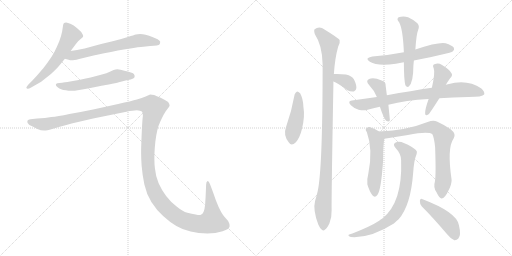
t = 0.00 s
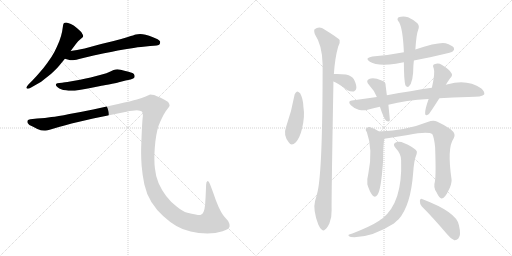
t = 2.50 s
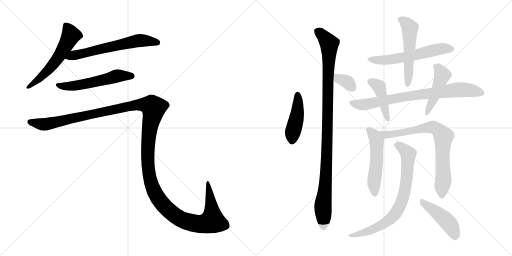
t = 5.00 s
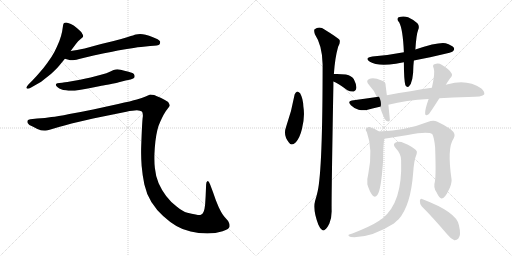
t = 7.50 s
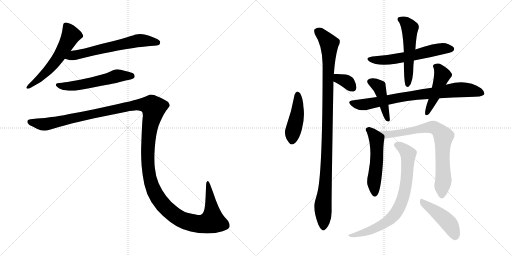
t = 10.01 s
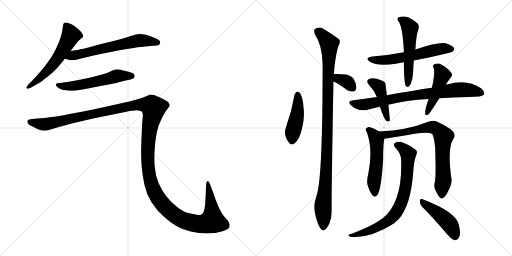
t = 12.51 s

The animated SVG that drew these frames (rendered in a browser with its animation timeline set to each time). Animation: 16 CSS @keyframes rules; one cycle of 12.51 s.

<svg version="1.1" viewBox="0 0 2048 1024" xmlns="http://www.w3.org/2000/svg">
  <g stroke="lightgray" stroke-dasharray="1,1" stroke-width="1" transform="scale(4, 4)">
    <line x1="0" y1="0" x2="256" y2="256"></line>
    <line x1="256" y1="0" x2="0" y2="256"></line>
    <line x1="128" y1="0" x2="128" y2="256"></line>
    <line x1="0" y1="128" x2="256" y2="128"></line>
    <line x1="256" y1="0" x2="512" y2="256"></line>
    <line x1="512" y1="0" x2="256" y2="256"></line>
    <line x1="384" y1="0" x2="384" y2="256"></line>
    <line x1="256" y1="128" x2="512" y2="128"></line>
  </g>
<g transform="scale(1, -1) translate(0, -850)">
   <style type="text/css">
    @keyframes keyframes0 {
      from {
       stroke: black;
       stroke-dashoffset: 577;
       stroke-width: 128;
       }
       65% {
       animation-timing-function: step-end;
       stroke: black;
       stroke-dashoffset: 0;
       stroke-width: 128;
       }
       to {
       stroke: black;
       stroke-width: 1024;
       }
       }
       #make-me-a-hanzi-animation-0 {
         animation: keyframes0 0.719564s both;
         animation-delay: 0.000000s;
         animation-timing-function: linear;
       }
    @keyframes keyframes1 {
      from {
       stroke: black;
       stroke-dashoffset: 630;
       stroke-width: 128;
       }
       67% {
       animation-timing-function: step-end;
       stroke: black;
       stroke-dashoffset: 0;
       stroke-width: 128;
       }
       to {
       stroke: black;
       stroke-width: 1024;
       }
       }
       #make-me-a-hanzi-animation-1 {
         animation: keyframes1 0.762695s both;
         animation-delay: 0.719564s;
         animation-timing-function: linear;
       }
    @keyframes keyframes2 {
      from {
       stroke: black;
       stroke-dashoffset: 562;
       stroke-width: 128;
       }
       65% {
       animation-timing-function: step-end;
       stroke: black;
       stroke-dashoffset: 0;
       stroke-width: 128;
       }
       to {
       stroke: black;
       stroke-width: 1024;
       }
       }
       #make-me-a-hanzi-animation-2 {
         animation: keyframes2 0.707357s both;
         animation-delay: 1.482259s;
         animation-timing-function: linear;
       }
    @keyframes keyframes3 {
      from {
       stroke: black;
       stroke-dashoffset: 1545;
       stroke-width: 128;
       }
       83% {
       animation-timing-function: step-end;
       stroke: black;
       stroke-dashoffset: 0;
       stroke-width: 128;
       }
       to {
       stroke: black;
       stroke-width: 1024;
       }
       }
       #make-me-a-hanzi-animation-3 {
         animation: keyframes3 1.507324s both;
         animation-delay: 2.189616s;
         animation-timing-function: linear;
       }
    @keyframes keyframes4 {
      from {
       stroke: black;
       stroke-dashoffset: 443;
       stroke-width: 128;
       }
       59% {
       animation-timing-function: step-end;
       stroke: black;
       stroke-dashoffset: 0;
       stroke-width: 128;
       }
       to {
       stroke: black;
       stroke-width: 1024;
       }
       }
       #make-me-a-hanzi-animation-4 {
         animation: keyframes4 0.610514s both;
         animation-delay: 3.696940s;
         animation-timing-function: linear;
       }
    @keyframes keyframes5 {
      from {
       stroke: black;
       stroke-dashoffset: 1058;
       stroke-width: 128;
       }
       77% {
       animation-timing-function: step-end;
       stroke: black;
       stroke-dashoffset: 0;
       stroke-width: 128;
       }
       to {
       stroke: black;
       stroke-width: 1024;
       }
       }
       #make-me-a-hanzi-animation-5 {
         animation: keyframes5 1.111003s both;
         animation-delay: 4.307454s;
         animation-timing-function: linear;
       }
    @keyframes keyframes6 {
      from {
       stroke: black;
       stroke-dashoffset: 342;
       stroke-width: 128;
       }
       53% {
       animation-timing-function: step-end;
       stroke: black;
       stroke-dashoffset: 0;
       stroke-width: 128;
       }
       to {
       stroke: black;
       stroke-width: 1024;
       }
       }
       #make-me-a-hanzi-animation-6 {
         animation: keyframes6 0.528320s both;
         animation-delay: 5.418457s;
         animation-timing-function: linear;
       }
    @keyframes keyframes7 {
      from {
       stroke: black;
       stroke-dashoffset: 584;
       stroke-width: 128;
       }
       66% {
       animation-timing-function: step-end;
       stroke: black;
       stroke-dashoffset: 0;
       stroke-width: 128;
       }
       to {
       stroke: black;
       stroke-width: 1024;
       }
       }
       #make-me-a-hanzi-animation-7 {
         animation: keyframes7 0.725260s both;
         animation-delay: 5.946777s;
         animation-timing-function: linear;
       }
    @keyframes keyframes8 {
      from {
       stroke: black;
       stroke-dashoffset: 533;
       stroke-width: 128;
       }
       63% {
       animation-timing-function: step-end;
       stroke: black;
       stroke-dashoffset: 0;
       stroke-width: 128;
       }
       to {
       stroke: black;
       stroke-width: 1024;
       }
       }
       #make-me-a-hanzi-animation-8 {
         animation: keyframes8 0.683757s both;
         animation-delay: 6.672037s;
         animation-timing-function: linear;
       }
    @keyframes keyframes9 {
      from {
       stroke: black;
       stroke-dashoffset: 785;
       stroke-width: 128;
       }
       72% {
       animation-timing-function: step-end;
       stroke: black;
       stroke-dashoffset: 0;
       stroke-width: 128;
       }
       to {
       stroke: black;
       stroke-width: 1024;
       }
       }
       #make-me-a-hanzi-animation-9 {
         animation: keyframes9 0.888835s both;
         animation-delay: 7.355794s;
         animation-timing-function: linear;
       }
    @keyframes keyframes10 {
      from {
       stroke: black;
       stroke-dashoffset: 432;
       stroke-width: 128;
       }
       58% {
       animation-timing-function: step-end;
       stroke: black;
       stroke-dashoffset: 0;
       stroke-width: 128;
       }
       to {
       stroke: black;
       stroke-width: 1024;
       }
       }
       #make-me-a-hanzi-animation-10 {
         animation: keyframes10 0.601562s both;
         animation-delay: 8.244629s;
         animation-timing-function: linear;
       }
    @keyframes keyframes11 {
      from {
       stroke: black;
       stroke-dashoffset: 457;
       stroke-width: 128;
       }
       60% {
       animation-timing-function: step-end;
       stroke: black;
       stroke-dashoffset: 0;
       stroke-width: 128;
       }
       to {
       stroke: black;
       stroke-width: 1024;
       }
       }
       #make-me-a-hanzi-animation-11 {
         animation: keyframes11 0.621908s both;
         animation-delay: 8.846191s;
         animation-timing-function: linear;
       }
    @keyframes keyframes12 {
      from {
       stroke: black;
       stroke-dashoffset: 525;
       stroke-width: 128;
       }
       63% {
       animation-timing-function: step-end;
       stroke: black;
       stroke-dashoffset: 0;
       stroke-width: 128;
       }
       to {
       stroke: black;
       stroke-width: 1024;
       }
       }
       #make-me-a-hanzi-animation-12 {
         animation: keyframes12 0.677246s both;
         animation-delay: 9.468099s;
         animation-timing-function: linear;
       }
    @keyframes keyframes13 {
      from {
       stroke: black;
       stroke-dashoffset: 764;
       stroke-width: 128;
       }
       71% {
       animation-timing-function: step-end;
       stroke: black;
       stroke-dashoffset: 0;
       stroke-width: 128;
       }
       to {
       stroke: black;
       stroke-width: 1024;
       }
       }
       #make-me-a-hanzi-animation-13 {
         animation: keyframes13 0.871745s both;
         animation-delay: 10.145345s;
         animation-timing-function: linear;
       }
    @keyframes keyframes14 {
      from {
       stroke: black;
       stroke-dashoffset: 765;
       stroke-width: 128;
       }
       71% {
       animation-timing-function: step-end;
       stroke: black;
       stroke-dashoffset: 0;
       stroke-width: 128;
       }
       to {
       stroke: black;
       stroke-width: 1024;
       }
       }
       #make-me-a-hanzi-animation-14 {
         animation: keyframes14 0.872559s both;
         animation-delay: 11.017090s;
         animation-timing-function: linear;
       }
    @keyframes keyframes15 {
      from {
       stroke: black;
       stroke-dashoffset: 449;
       stroke-width: 128;
       }
       59% {
       animation-timing-function: step-end;
       stroke: black;
       stroke-dashoffset: 0;
       stroke-width: 128;
       }
       to {
       stroke: black;
       stroke-width: 1024;
       }
       }
       #make-me-a-hanzi-animation-15 {
         animation: keyframes15 0.615397s both;
         animation-delay: 11.889649s;
         animation-timing-function: linear;
       }
</style>
<path d="M 282.5 646.0 L 303.5 674.0 Q 312.5 687.0 321.5 693.0 Q 330.5 700.0 331.5 702.0 Q 332.5 704.0 332.5 706.0 Q 332.5 710.0 329.5 714.0 Q 326.5 722.0 317.5 729.0 Q 309.5 737.0 302.5 742.0 Q 296.5 748.0 283.5 754.0 Q 270.5 760.0 264.5 760.0 Q 258.5 760.0 256.5 758.0 Q 253.5 756.0 252.5 750.0 L 248.5 724.0 Q 245.5 708.0 237.5 686.0 Q 228.5 664.0 217.5 642.0 Q 205.5 620.0 190.5 600.0 Q 176.5 580.0 158.5 560.0 Q 140.5 539.0 130.5 529.0 L 114.5 513.0 Q 105.5 503.0 105.5 500.0 L 105.5 499.0 Q 106.5 496.0 110.5 495.0 L 111.5 495.0 Q 115.5 495.0 124.5 500.0 L 152.5 516.0 Q 161.5 520.0 183.5 538.0 Q 205.5 554.0 216.5 566.0 Q 228.5 577.0 236.5 587.0 L 259.5 615.0 L 282.5 646.0 Z" fill="lightgray"></path> 
<path d="M 259.5 615.0 L 277.5 610.0 Q 280.5 609.0 285.5 609.0 Q 291.5 609.0 298.5 610.0 Q 304.5 611.0 316.5 614.0 Q 328.5 618.0 374.5 628.0 L 416.5 637.0 Q 443.5 642.0 471.5 648.0 Q 499.5 653.0 534.5 658.0 Q 569.5 664.0 582.5 664.0 L 600.5 666.0 Q 634.5 667.0 638.5 673.0 Q 640.5 678.0 640.5 681.0 L 640.5 684.0 Q 638.5 688.0 630.5 693.0 Q 622.5 697.0 609.5 702.0 Q 596.5 708.0 582.5 711.0 Q 570.5 714.0 560.5 714.0 Q 550.5 714.0 543.5 712.0 Q 536.5 710.0 511.5 702.0 Q 486.5 694.0 454.5 686.0 L 404.5 674.0 L 338.5 656.0 Q 322.5 653.0 308.5 650.0 Q 294.5 648.0 282.5 646.0 C 252.5 641.0 230.5 623.0 259.5 615.0 Z" fill="lightgray"></path> 
<path d="M 522.5 532.0 Q 535.5 536.0 537.5 540.0 Q 538.5 543.0 538.5 545.0 Q 538.5 549.0 536.5 552.0 Q 534.5 558.0 514.5 563.0 Q 496.5 568.0 482.5 571.0 Q 475.5 573.0 469.5 573.0 Q 465.5 573.0 462.5 572.0 Q 456.5 572.0 441.5 564.0 Q 426.5 557.0 407.5 552.0 L 362.5 540.0 Q 335.5 534.0 320.5 531.0 L 280.5 524.0 Q 256.5 520.0 248.5 519.0 L 237.5 518.0 Q 227.5 517.0 225.5 515.0 Q 223.5 514.0 223.5 511.0 L 223.5 510.0 Q 223.5 506.0 230.5 501.0 Q 237.5 496.0 244.5 493.0 Q 251.5 490.0 263.5 489.0 Q 274.5 487.0 284.5 487.0 L 289.5 487.0 Q 298.5 487.0 310.5 489.0 Q 326.5 491.0 351.5 496.0 L 401.5 506.0 Q 406.5 507.0 435.5 512.0 Q 464.5 518.0 475.5 521.0 L 502.5 528.0 L 522.5 532.0 Z" fill="lightgray"></path> 
<path d="M 121.5 373.0 Q 112.5 372.0 110.5 368.0 Q 109.5 367.0 109.5 364.0 Q 109.5 362.0 110.5 358.0 Q 114.5 350.0 130.5 344.0 L 149.5 334.0 Q 163.5 328.0 176.5 328.0 L 182.5 328.0 Q 189.5 328.0 198.5 331.0 L 235.5 342.0 Q 262.5 350.0 286.5 356.0 L 372.5 376.0 L 505.5 403.0 Q 532.5 409.0 547.5 409.0 Q 561.5 408.0 567.5 404.0 Q 571.5 400.0 571.5 388.0 Q 571.5 384.0 570.5 378.0 Q 568.5 358.0 566.5 309.0 Q 564.5 259.0 564.5 252.0 L 564.5 237.0 Q 564.5 215.0 566.5 187.0 Q 569.5 150.0 577.5 112.0 Q 585.5 75.0 605.5 42.0 Q 626.5 9.0 652.5 -14.0 Q 678.5 -38.0 705.5 -54.0 Q 732.5 -70.0 762.5 -76.0 Q 793.5 -83.0 829.5 -84.0 Q 862.5 -84.0 890.5 -75.0 Q 918.5 -66.0 918.5 -55.0 Q 918.5 -44.0 912.5 -34.0 L 898.5 -18.0 Q 887.5 -6.0 874.5 22.0 Q 862.5 49.0 852.5 80.0 L 840.5 112.0 Q 835.5 126.0 831.5 126.0 L 830.5 126.0 Q 824.5 124.0 824.5 112.0 L 822.5 64.0 L 820.5 32.0 Q 818.5 12.0 814.5 3.0 Q 810.5 -6.0 803.5 -9.0 Q 801.5 -10.0 797.5 -10.0 Q 792.5 -10.0 782.5 -8.0 Q 767.5 -6.0 749.5 -1.0 Q 730.5 4.0 706.5 24.0 Q 682.5 42.0 664.5 66.0 Q 646.5 90.0 634.5 117.0 Q 622.5 145.0 619.5 178.0 Q 617.5 194.0 617.5 215.0 L 617.5 229.0 Q 618.5 258.0 621.5 284.0 Q 624.5 310.0 629.5 330.0 Q 634.5 350.0 640.5 362.0 Q 646.5 376.0 654.5 391.0 Q 662.5 406.0 670.5 415.0 Q 678.5 424.0 678.5 428.0 Q 678.5 434.0 672.5 442.0 Q 664.5 448.0 644.5 458.0 Q 624.5 467.0 616.5 470.0 Q 607.5 472.0 600.5 472.0 Q 596.5 470.0 582.5 464.0 Q 568.5 458.0 547.5 452.0 Q 526.5 446.0 472.5 434.0 L 372.5 412.0 Q 324.5 402.0 277.5 394.0 Q 229.5 384.0 205.5 382.0 Q 181.5 378.0 148.5 376.0 L 121.5 373.0 Z" fill="lightgray"></path> 
<path d="M 1178.5 472.0 Q 1166.5 405.0 1144.5 343.0 Q 1131.5 309.0 1155.5 280.0 Q 1165.5 264.0 1183.5 281.0 Q 1199.5 300.0 1207.5 333.0 Q 1220.5 382.0 1213.5 424.0 Q 1212.5 455.0 1200.5 477.0 Q 1193.5 484.0 1188.5 484.0 Q 1181.5 481.0 1178.5 472.0 Z" fill="lightgray"></path> 
<path d="M 1335.5 554.0 Q 1339.5 617.0 1352.5 663.0 Q 1361.5 676.0 1358.5 690.0 Q 1351.5 699.0 1299.5 731.0 Q 1277.5 747.0 1258.5 733.0 Q 1254.5 729.0 1259.5 713.0 Q 1289.5 668.0 1290.5 592.0 Q 1290.5 172.0 1270.5 84.0 Q 1266.5 66.0 1260.5 47.0 Q 1250.5 11.0 1273.5 -49.0 Q 1280.5 -65.0 1287.5 -69.0 Q 1293.5 -75.0 1300.5 -68.0 Q 1307.5 -64.0 1317.5 -44.0 Q 1327.5 -20.0 1326.5 9.0 Q 1325.5 58.0 1333.5 507.0 L 1333.5 524.0 L 1335.5 554.0 Z" fill="lightgray"></path> 
<path d="M 1333.5 524.0 Q 1348.5 520.0 1389.5 489.0 Q 1402.5 482.0 1415.5 484.0 Q 1424.5 487.0 1425.5 498.0 Q 1426.5 511.0 1415.5 533.0 Q 1408.5 546.0 1383.5 552.0 Q 1359.5 555.0 1335.5 554.0 C 1305.5 553.0 1305.5 534.0 1333.5 524.0 Z" fill="lightgray"></path> 
<path d="M 1655.5 608.0 Q 1803.5 638.0 1810.5 644.0 Q 1819.5 651.0 1815.5 659.0 Q 1808.5 669.0 1782.5 677.0 Q 1754.5 683.0 1661.5 652.0 L 1615.5 641.0 Q 1554.5 629.0 1489.5 624.0 Q 1455.5 618.0 1479.5 603.0 Q 1509.5 584.0 1583.5 595.0 Q 1598.5 598.0 1615.5 601.0 L 1655.5 608.0 Z" fill="lightgray"></path> 
<path d="M 1615.5 601.0 Q 1615.5 532.0 1621.5 509.0 Q 1627.5 499.0 1635.5 504.0 Q 1653.5 522.0 1653.5 586.0 Q 1654.5 598.0 1655.5 608.0 L 1661.5 652.0 Q 1665.5 713.0 1672.5 730.0 Q 1679.5 746.0 1669.5 757.0 Q 1656.5 770.0 1632.5 781.0 Q 1613.5 788.0 1594.5 781.0 Q 1584.5 774.0 1596.5 761.0 Q 1611.5 734.0 1615.5 641.0 L 1615.5 601.0 Z" fill="lightgray"></path> 
<path d="M 1757.5 457.0 Q 1809.5 461.0 1873.5 462.0 Q 1930.5 462.0 1936.5 472.0 Q 1940.5 482.0 1925.5 496.0 Q 1868.5 536.0 1791.5 513.0 Q 1787.5 513.0 1783.5 511.0 L 1727.5 499.0 Q 1646.5 487.0 1547.5 469.0 L 1507.5 462.0 Q 1458.5 456.0 1407.5 448.0 Q 1388.5 445.0 1403.5 429.0 Q 1416.5 416.0 1434.5 411.0 Q 1455.5 407.0 1470.5 411.0 Q 1492.5 418.0 1519.5 423.0 L 1553.5 431.0 Q 1623.5 449.0 1714.5 454.0 L 1757.5 457.0 Z" fill="lightgray"></path> 
<path d="M 1547.5 469.0 Q 1544.5 491.0 1542.5 508.0 Q 1543.5 524.0 1526.5 528.0 Q 1493.5 543.0 1476.5 534.0 Q 1461.5 527.0 1475.5 511.0 Q 1496.5 489.0 1507.5 462.0 L 1519.5 423.0 Q 1534.5 378.0 1544.5 367.0 Q 1556.5 360.0 1559.5 369.0 Q 1559.5 372.0 1553.5 431.0 L 1547.5 469.0 Z" fill="lightgray"></path> 
<path d="M 1714.5 454.0 Q 1699.5 412.0 1700.5 396.0 Q 1700.5 384.0 1714.5 393.0 Q 1720.5 399.0 1757.5 457.0 L 1783.5 511.0 Q 1790.5 523.0 1800.5 537.0 Q 1813.5 550.0 1804.5 559.0 Q 1795.5 574.0 1766.5 591.0 Q 1753.5 600.0 1737.5 593.0 Q 1728.5 589.0 1734.5 578.0 Q 1741.5 560.0 1727.5 499.0 L 1714.5 454.0 Z" fill="lightgray"></path> 
<path d="M 1516.5 324.0 Q 1497.5 337.0 1477.5 342.0 Q 1470.5 343.0 1463.5 336.0 Q 1460.5 330.0 1467.5 321.0 Q 1492.5 252.0 1473.5 157.0 Q 1466.5 130.0 1469.5 112.0 Q 1479.5 81.0 1489.5 69.0 Q 1499.5 57.0 1509.5 70.0 Q 1524.5 89.0 1532.5 209.0 Q 1532.5 275.0 1537.5 295.0 C 1540.5 309.0 1540.5 309.0 1516.5 324.0 Z" fill="lightgray"></path> 
<path d="M 1739.5 123.0 Q 1732.5 101.0 1745.5 82.0 Q 1758.5 55.0 1766.5 56.0 Q 1779.5 57.0 1793.5 87.0 Q 1806.5 111.0 1806.5 130.0 Q 1787.5 259.0 1814.5 296.0 Q 1826.5 314.0 1802.5 333.0 Q 1780.5 349.0 1747.5 364.0 Q 1732.5 370.0 1710.5 362.0 Q 1628.5 329.0 1516.5 324.0 C 1486.5 322.0 1507.5 290.0 1537.5 295.0 L 1631.5 310.0 Q 1712.5 326.0 1729.5 313.0 Q 1736.5 300.0 1740.5 261.0 Q 1744.5 146.0 1739.5 123.0 Z" fill="lightgray"></path> 
<path d="M 1604.5 208.0 Q 1610.5 40.0 1529.5 -24.0 Q 1522.5 -27.0 1516.5 -33.0 Q 1483.5 -55.0 1409.5 -84.0 Q 1397.5 -87.0 1394.5 -89.0 Q 1390.5 -93.0 1403.5 -98.0 Q 1481.5 -104.0 1575.5 -44.0 Q 1584.5 -35.0 1594.5 -27.0 Q 1642.5 27.0 1652.5 157.0 Q 1655.5 208.0 1666.5 234.0 Q 1670.5 244.0 1663.5 250.0 Q 1647.5 265.0 1617.5 277.0 Q 1598.5 286.0 1584.5 281.0 Q 1568.5 274.0 1581.5 259.0 Q 1605.5 234.0 1604.5 208.0 Z" fill="lightgray"></path> 
<path d="M 1687.5 24.0 Q 1733.5 -22.0 1788.5 -87.0 Q 1803.5 -106.0 1817.5 -111.0 Q 1826.5 -112.0 1833.5 -104.0 Q 1845.5 -91.0 1835.5 -50.0 Q 1825.5 2.0 1690.5 53.0 Q 1681.5 59.0 1679.5 47.0 Q 1678.5 34.0 1687.5 24.0 Z" fill="lightgray"></path> 
      <clipPath id="make-me-a-hanzi-clip-0">
      <path d="M 282.5 646.0 L 303.5 674.0 Q 312.5 687.0 321.5 693.0 Q 330.5 700.0 331.5 702.0 Q 332.5 704.0 332.5 706.0 Q 332.5 710.0 329.5 714.0 Q 326.5 722.0 317.5 729.0 Q 309.5 737.0 302.5 742.0 Q 296.5 748.0 283.5 754.0 Q 270.5 760.0 264.5 760.0 Q 258.5 760.0 256.5 758.0 Q 253.5 756.0 252.5 750.0 L 248.5 724.0 Q 245.5 708.0 237.5 686.0 Q 228.5 664.0 217.5 642.0 Q 205.5 620.0 190.5 600.0 Q 176.5 580.0 158.5 560.0 Q 140.5 539.0 130.5 529.0 L 114.5 513.0 Q 105.5 503.0 105.5 500.0 L 105.5 499.0 Q 106.5 496.0 110.5 495.0 L 111.5 495.0 Q 115.5 495.0 124.5 500.0 L 152.5 516.0 Q 161.5 520.0 183.5 538.0 Q 205.5 554.0 216.5 566.0 Q 228.5 577.0 236.5 587.0 L 259.5 615.0 L 282.5 646.0 Z" fill="lightgray"></path>
      </clipPath>
      <path clip-path="url(#make-me-a-hanzi-clip-0)" d="M 262.5 750.0 L 283.5 709.0 L 249.5 646.0 L 180.5 556.0 L 110.5 500.0 " fill="none" id="make-me-a-hanzi-animation-0" stroke-dasharray="449 898" stroke-linecap="round"></path>

      <clipPath id="make-me-a-hanzi-clip-1">
      <path d="M 259.5 615.0 L 277.5 610.0 Q 280.5 609.0 285.5 609.0 Q 291.5 609.0 298.5 610.0 Q 304.5 611.0 316.5 614.0 Q 328.5 618.0 374.5 628.0 L 416.5 637.0 Q 443.5 642.0 471.5 648.0 Q 499.5 653.0 534.5 658.0 Q 569.5 664.0 582.5 664.0 L 600.5 666.0 Q 634.5 667.0 638.5 673.0 Q 640.5 678.0 640.5 681.0 L 640.5 684.0 Q 638.5 688.0 630.5 693.0 Q 622.5 697.0 609.5 702.0 Q 596.5 708.0 582.5 711.0 Q 570.5 714.0 560.5 714.0 Q 550.5 714.0 543.5 712.0 Q 536.5 710.0 511.5 702.0 Q 486.5 694.0 454.5 686.0 L 404.5 674.0 L 338.5 656.0 Q 322.5 653.0 308.5 650.0 Q 294.5 648.0 282.5 646.0 C 252.5 641.0 230.5 623.0 259.5 615.0 Z" fill="lightgray"></path>
      </clipPath>
      <path clip-path="url(#make-me-a-hanzi-clip-1)" d="M 265.5 619.0 L 557.5 688.0 L 630.5 679.0 " fill="none" id="make-me-a-hanzi-animation-1" stroke-dasharray="502 1004" stroke-linecap="round"></path>

      <clipPath id="make-me-a-hanzi-clip-2">
      <path d="M 522.5 532.0 Q 535.5 536.0 537.5 540.0 Q 538.5 543.0 538.5 545.0 Q 538.5 549.0 536.5 552.0 Q 534.5 558.0 514.5 563.0 Q 496.5 568.0 482.5 571.0 Q 475.5 573.0 469.5 573.0 Q 465.5 573.0 462.5 572.0 Q 456.5 572.0 441.5 564.0 Q 426.5 557.0 407.5 552.0 L 362.5 540.0 Q 335.5 534.0 320.5 531.0 L 280.5 524.0 Q 256.5 520.0 248.5 519.0 L 237.5 518.0 Q 227.5 517.0 225.5 515.0 Q 223.5 514.0 223.5 511.0 L 223.5 510.0 Q 223.5 506.0 230.5 501.0 Q 237.5 496.0 244.5 493.0 Q 251.5 490.0 263.5 489.0 Q 274.5 487.0 284.5 487.0 L 289.5 487.0 Q 298.5 487.0 310.5 489.0 Q 326.5 491.0 351.5 496.0 L 401.5 506.0 Q 406.5 507.0 435.5 512.0 Q 464.5 518.0 475.5 521.0 L 502.5 528.0 L 522.5 532.0 Z" fill="lightgray"></path>
      </clipPath>
      <path clip-path="url(#make-me-a-hanzi-clip-2)" d="M 229.5 511.0 L 252.5 505.0 L 293.5 506.0 L 469.5 547.0 L 529.5 544.0 " fill="none" id="make-me-a-hanzi-animation-2" stroke-dasharray="434 868" stroke-linecap="round"></path>

      <clipPath id="make-me-a-hanzi-clip-3">
      <path d="M 121.5 373.0 Q 112.5 372.0 110.5 368.0 Q 109.5 367.0 109.5 364.0 Q 109.5 362.0 110.5 358.0 Q 114.5 350.0 130.5 344.0 L 149.5 334.0 Q 163.5 328.0 176.5 328.0 L 182.5 328.0 Q 189.5 328.0 198.5 331.0 L 235.5 342.0 Q 262.5 350.0 286.5 356.0 L 372.5 376.0 L 505.5 403.0 Q 532.5 409.0 547.5 409.0 Q 561.5 408.0 567.5 404.0 Q 571.5 400.0 571.5 388.0 Q 571.5 384.0 570.5 378.0 Q 568.5 358.0 566.5 309.0 Q 564.5 259.0 564.5 252.0 L 564.5 237.0 Q 564.5 215.0 566.5 187.0 Q 569.5 150.0 577.5 112.0 Q 585.5 75.0 605.5 42.0 Q 626.5 9.0 652.5 -14.0 Q 678.5 -38.0 705.5 -54.0 Q 732.5 -70.0 762.5 -76.0 Q 793.5 -83.0 829.5 -84.0 Q 862.5 -84.0 890.5 -75.0 Q 918.5 -66.0 918.5 -55.0 Q 918.5 -44.0 912.5 -34.0 L 898.5 -18.0 Q 887.5 -6.0 874.5 22.0 Q 862.5 49.0 852.5 80.0 L 840.5 112.0 Q 835.5 126.0 831.5 126.0 L 830.5 126.0 Q 824.5 124.0 824.5 112.0 L 822.5 64.0 L 820.5 32.0 Q 818.5 12.0 814.5 3.0 Q 810.5 -6.0 803.5 -9.0 Q 801.5 -10.0 797.5 -10.0 Q 792.5 -10.0 782.5 -8.0 Q 767.5 -6.0 749.5 -1.0 Q 730.5 4.0 706.5 24.0 Q 682.5 42.0 664.5 66.0 Q 646.5 90.0 634.5 117.0 Q 622.5 145.0 619.5 178.0 Q 617.5 194.0 617.5 215.0 L 617.5 229.0 Q 618.5 258.0 621.5 284.0 Q 624.5 310.0 629.5 330.0 Q 634.5 350.0 640.5 362.0 Q 646.5 376.0 654.5 391.0 Q 662.5 406.0 670.5 415.0 Q 678.5 424.0 678.5 428.0 Q 678.5 434.0 672.5 442.0 Q 664.5 448.0 644.5 458.0 Q 624.5 467.0 616.5 470.0 Q 607.5 472.0 600.5 472.0 Q 596.5 470.0 582.5 464.0 Q 568.5 458.0 547.5 452.0 Q 526.5 446.0 472.5 434.0 L 372.5 412.0 Q 324.5 402.0 277.5 394.0 Q 229.5 384.0 205.5 382.0 Q 181.5 378.0 148.5 376.0 L 121.5 373.0 Z" fill="lightgray"></path>
      </clipPath>
      <path clip-path="url(#make-me-a-hanzi-clip-3)" d="M 119.5 364.0 L 183.5 353.0 L 548.5 431.0 L 606.5 426.0 L 614.5 419.0 L 595.5 317.0 L 593.5 181.0 L 606.5 111.0 L 635.5 53.0 L 680.5 4.0 L 727.5 -29.0 L 787.5 -45.0 L 836.5 -40.0 L 849.5 -34.0 L 849.5 -24.0 L 831.5 121.0 " fill="none" id="make-me-a-hanzi-animation-3" stroke-dasharray="1417 2834" stroke-linecap="round"></path>

      <clipPath id="make-me-a-hanzi-clip-4">
      <path d="M 1178.5 472.0 Q 1166.5 405.0 1144.5 343.0 Q 1131.5 309.0 1155.5 280.0 Q 1165.5 264.0 1183.5 281.0 Q 1199.5 300.0 1207.5 333.0 Q 1220.5 382.0 1213.5 424.0 Q 1212.5 455.0 1200.5 477.0 Q 1193.5 484.0 1188.5 484.0 Q 1181.5 481.0 1178.5 472.0 Z" fill="lightgray"></path>
      </clipPath>
      <path clip-path="url(#make-me-a-hanzi-clip-4)" d="M 1189.5 473.0 L 1188.5 389.0 L 1170.5 319.0 L 1169.5 288.0 " fill="none" id="make-me-a-hanzi-animation-4" stroke-dasharray="315 630" stroke-linecap="round"></path>

      <clipPath id="make-me-a-hanzi-clip-5">
      <path d="M 1335.5 554.0 Q 1339.5 617.0 1352.5 663.0 Q 1361.5 676.0 1358.5 690.0 Q 1351.5 699.0 1299.5 731.0 Q 1277.5 747.0 1258.5 733.0 Q 1254.5 729.0 1259.5 713.0 Q 1289.5 668.0 1290.5 592.0 Q 1290.5 172.0 1270.5 84.0 Q 1266.5 66.0 1260.5 47.0 Q 1250.5 11.0 1273.5 -49.0 Q 1280.5 -65.0 1287.5 -69.0 Q 1293.5 -75.0 1300.5 -68.0 Q 1307.5 -64.0 1317.5 -44.0 Q 1327.5 -20.0 1326.5 9.0 Q 1325.5 58.0 1333.5 507.0 L 1333.5 524.0 L 1335.5 554.0 Z" fill="lightgray"></path>
      </clipPath>
      <path clip-path="url(#make-me-a-hanzi-clip-5)" d="M 1269.5 727.0 L 1295.5 704.0 L 1316.5 675.0 L 1317.5 665.0 L 1306.5 200.0 L 1291.5 25.0 L 1293.5 -56.0 " fill="none" id="make-me-a-hanzi-animation-5" stroke-dasharray="930 1860" stroke-linecap="round"></path>

      <clipPath id="make-me-a-hanzi-clip-6">
      <path d="M 1333.5 524.0 Q 1348.5 520.0 1389.5 489.0 Q 1402.5 482.0 1415.5 484.0 Q 1424.5 487.0 1425.5 498.0 Q 1426.5 511.0 1415.5 533.0 Q 1408.5 546.0 1383.5 552.0 Q 1359.5 555.0 1335.5 554.0 C 1305.5 553.0 1305.5 534.0 1333.5 524.0 Z" fill="lightgray"></path>
      </clipPath>
      <path clip-path="url(#make-me-a-hanzi-clip-6)" d="M 1341.5 546.0 L 1353.5 535.0 L 1392.5 520.0 L 1410.5 498.0 " fill="none" id="make-me-a-hanzi-animation-6" stroke-dasharray="214 428" stroke-linecap="round"></path>

      <clipPath id="make-me-a-hanzi-clip-7">
      <path d="M 1655.5 608.0 Q 1803.5 638.0 1810.5 644.0 Q 1819.5 651.0 1815.5 659.0 Q 1808.5 669.0 1782.5 677.0 Q 1754.5 683.0 1661.5 652.0 L 1615.5 641.0 Q 1554.5 629.0 1489.5 624.0 Q 1455.5 618.0 1479.5 603.0 Q 1509.5 584.0 1583.5 595.0 Q 1598.5 598.0 1615.5 601.0 L 1655.5 608.0 Z" fill="lightgray"></path>
      </clipPath>
      <path clip-path="url(#make-me-a-hanzi-clip-7)" d="M 1481.5 615.0 L 1522.5 608.0 L 1571.5 612.0 L 1760.5 654.0 L 1804.5 654.0 " fill="none" id="make-me-a-hanzi-animation-7" stroke-dasharray="456 912" stroke-linecap="round"></path>

      <clipPath id="make-me-a-hanzi-clip-8">
      <path d="M 1615.5 601.0 Q 1615.5 532.0 1621.5 509.0 Q 1627.5 499.0 1635.5 504.0 Q 1653.5 522.0 1653.5 586.0 Q 1654.5 598.0 1655.5 608.0 L 1661.5 652.0 Q 1665.5 713.0 1672.5 730.0 Q 1679.5 746.0 1669.5 757.0 Q 1656.5 770.0 1632.5 781.0 Q 1613.5 788.0 1594.5 781.0 Q 1584.5 774.0 1596.5 761.0 Q 1611.5 734.0 1615.5 641.0 L 1615.5 601.0 Z" fill="lightgray"></path>
      </clipPath>
      <path clip-path="url(#make-me-a-hanzi-clip-8)" d="M 1601.5 772.0 L 1621.5 762.0 L 1639.5 736.0 L 1630.5 513.0 " fill="none" id="make-me-a-hanzi-animation-8" stroke-dasharray="405 810" stroke-linecap="round"></path>

      <clipPath id="make-me-a-hanzi-clip-9">
      <path d="M 1757.5 457.0 Q 1809.5 461.0 1873.5 462.0 Q 1930.5 462.0 1936.5 472.0 Q 1940.5 482.0 1925.5 496.0 Q 1868.5 536.0 1791.5 513.0 Q 1787.5 513.0 1783.5 511.0 L 1727.5 499.0 Q 1646.5 487.0 1547.5 469.0 L 1507.5 462.0 Q 1458.5 456.0 1407.5 448.0 Q 1388.5 445.0 1403.5 429.0 Q 1416.5 416.0 1434.5 411.0 Q 1455.5 407.0 1470.5 411.0 Q 1492.5 418.0 1519.5 423.0 L 1553.5 431.0 Q 1623.5 449.0 1714.5 454.0 L 1757.5 457.0 Z" fill="lightgray"></path>
      </clipPath>
      <path clip-path="url(#make-me-a-hanzi-clip-9)" d="M 1406.5 438.0 L 1453.5 432.0 L 1606.5 462.0 L 1833.5 491.0 L 1871.5 491.0 L 1928.5 477.0 " fill="none" id="make-me-a-hanzi-animation-9" stroke-dasharray="657 1314" stroke-linecap="round"></path>

      <clipPath id="make-me-a-hanzi-clip-10">
      <path d="M 1547.5 469.0 Q 1544.5 491.0 1542.5 508.0 Q 1543.5 524.0 1526.5 528.0 Q 1493.5 543.0 1476.5 534.0 Q 1461.5 527.0 1475.5 511.0 Q 1496.5 489.0 1507.5 462.0 L 1519.5 423.0 Q 1534.5 378.0 1544.5 367.0 Q 1556.5 360.0 1559.5 369.0 Q 1559.5 372.0 1553.5 431.0 L 1547.5 469.0 Z" fill="lightgray"></path>
      </clipPath>
      <path clip-path="url(#make-me-a-hanzi-clip-10)" d="M 1481.5 522.0 L 1516.5 503.0 L 1551.5 371.0 " fill="none" id="make-me-a-hanzi-animation-10" stroke-dasharray="304 608" stroke-linecap="round"></path>

      <clipPath id="make-me-a-hanzi-clip-11">
      <path d="M 1714.5 454.0 Q 1699.5 412.0 1700.5 396.0 Q 1700.5 384.0 1714.5 393.0 Q 1720.5 399.0 1757.5 457.0 L 1783.5 511.0 Q 1790.5 523.0 1800.5 537.0 Q 1813.5 550.0 1804.5 559.0 Q 1795.5 574.0 1766.5 591.0 Q 1753.5 600.0 1737.5 593.0 Q 1728.5 589.0 1734.5 578.0 Q 1741.5 560.0 1727.5 499.0 L 1714.5 454.0 Z" fill="lightgray"></path>
      </clipPath>
      <path clip-path="url(#make-me-a-hanzi-clip-11)" d="M 1747.5 583.0 L 1767.5 555.0 L 1767.5 546.0 L 1735.5 456.0 L 1708.5 400.0 " fill="none" id="make-me-a-hanzi-animation-11" stroke-dasharray="329 658" stroke-linecap="round"></path>

      <clipPath id="make-me-a-hanzi-clip-12">
      <path d="M 1516.5 324.0 Q 1497.5 337.0 1477.5 342.0 Q 1470.5 343.0 1463.5 336.0 Q 1460.5 330.0 1467.5 321.0 Q 1492.5 252.0 1473.5 157.0 Q 1466.5 130.0 1469.5 112.0 Q 1479.5 81.0 1489.5 69.0 Q 1499.5 57.0 1509.5 70.0 Q 1524.5 89.0 1532.5 209.0 Q 1532.5 275.0 1537.5 295.0 C 1540.5 309.0 1540.5 309.0 1516.5 324.0 Z" fill="lightgray"></path>
      </clipPath>
      <path clip-path="url(#make-me-a-hanzi-clip-12)" d="M 1474.5 331.0 L 1499.5 304.0 L 1506.5 285.0 L 1506.5 196.0 L 1495.5 111.0 L 1499.5 74.0 " fill="none" id="make-me-a-hanzi-animation-12" stroke-dasharray="397 794" stroke-linecap="round"></path>

      <clipPath id="make-me-a-hanzi-clip-13">
      <path d="M 1739.5 123.0 Q 1732.5 101.0 1745.5 82.0 Q 1758.5 55.0 1766.5 56.0 Q 1779.5 57.0 1793.5 87.0 Q 1806.5 111.0 1806.5 130.0 Q 1787.5 259.0 1814.5 296.0 Q 1826.5 314.0 1802.5 333.0 Q 1780.5 349.0 1747.5 364.0 Q 1732.5 370.0 1710.5 362.0 Q 1628.5 329.0 1516.5 324.0 C 1486.5 322.0 1507.5 290.0 1537.5 295.0 L 1631.5 310.0 Q 1712.5 326.0 1729.5 313.0 Q 1736.5 300.0 1740.5 261.0 Q 1744.5 146.0 1739.5 123.0 Z" fill="lightgray"></path>
      </clipPath>
      <path clip-path="url(#make-me-a-hanzi-clip-13)" d="M 1525.5 323.0 L 1545.5 311.0 L 1724.5 341.0 L 1744.5 337.0 L 1756.5 327.0 L 1773.5 305.0 L 1769.5 205.0 L 1774.5 137.0 L 1767.5 66.0 " fill="none" id="make-me-a-hanzi-animation-13" stroke-dasharray="636 1272" stroke-linecap="round"></path>

      <clipPath id="make-me-a-hanzi-clip-14">
      <path d="M 1604.5 208.0 Q 1610.5 40.0 1529.5 -24.0 Q 1522.5 -27.0 1516.5 -33.0 Q 1483.5 -55.0 1409.5 -84.0 Q 1397.5 -87.0 1394.5 -89.0 Q 1390.5 -93.0 1403.5 -98.0 Q 1481.5 -104.0 1575.5 -44.0 Q 1584.5 -35.0 1594.5 -27.0 Q 1642.5 27.0 1652.5 157.0 Q 1655.5 208.0 1666.5 234.0 Q 1670.5 244.0 1663.5 250.0 Q 1647.5 265.0 1617.5 277.0 Q 1598.5 286.0 1584.5 281.0 Q 1568.5 274.0 1581.5 259.0 Q 1605.5 234.0 1604.5 208.0 Z" fill="lightgray"></path>
      </clipPath>
      <path clip-path="url(#make-me-a-hanzi-clip-14)" d="M 1587.5 269.0 L 1604.5 262.0 L 1632.5 234.0 L 1624.5 113.0 L 1601.5 29.0 L 1585.5 0.0 L 1542.5 -41.0 L 1461.5 -79.0 L 1410.5 -93.0 L 1403.5 -89.0 " fill="none" id="make-me-a-hanzi-animation-14" stroke-dasharray="637 1274" stroke-linecap="round"></path>

      <clipPath id="make-me-a-hanzi-clip-15">
      <path d="M 1687.5 24.0 Q 1733.5 -22.0 1788.5 -87.0 Q 1803.5 -106.0 1817.5 -111.0 Q 1826.5 -112.0 1833.5 -104.0 Q 1845.5 -91.0 1835.5 -50.0 Q 1825.5 2.0 1690.5 53.0 Q 1681.5 59.0 1679.5 47.0 Q 1678.5 34.0 1687.5 24.0 Z" fill="lightgray"></path>
      </clipPath>
      <path clip-path="url(#make-me-a-hanzi-clip-15)" d="M 1689.5 42.0 L 1794.5 -42.0 L 1819.5 -95.0 " fill="none" id="make-me-a-hanzi-animation-15" stroke-dasharray="321 642" stroke-linecap="round"></path>

</g>
</svg>
